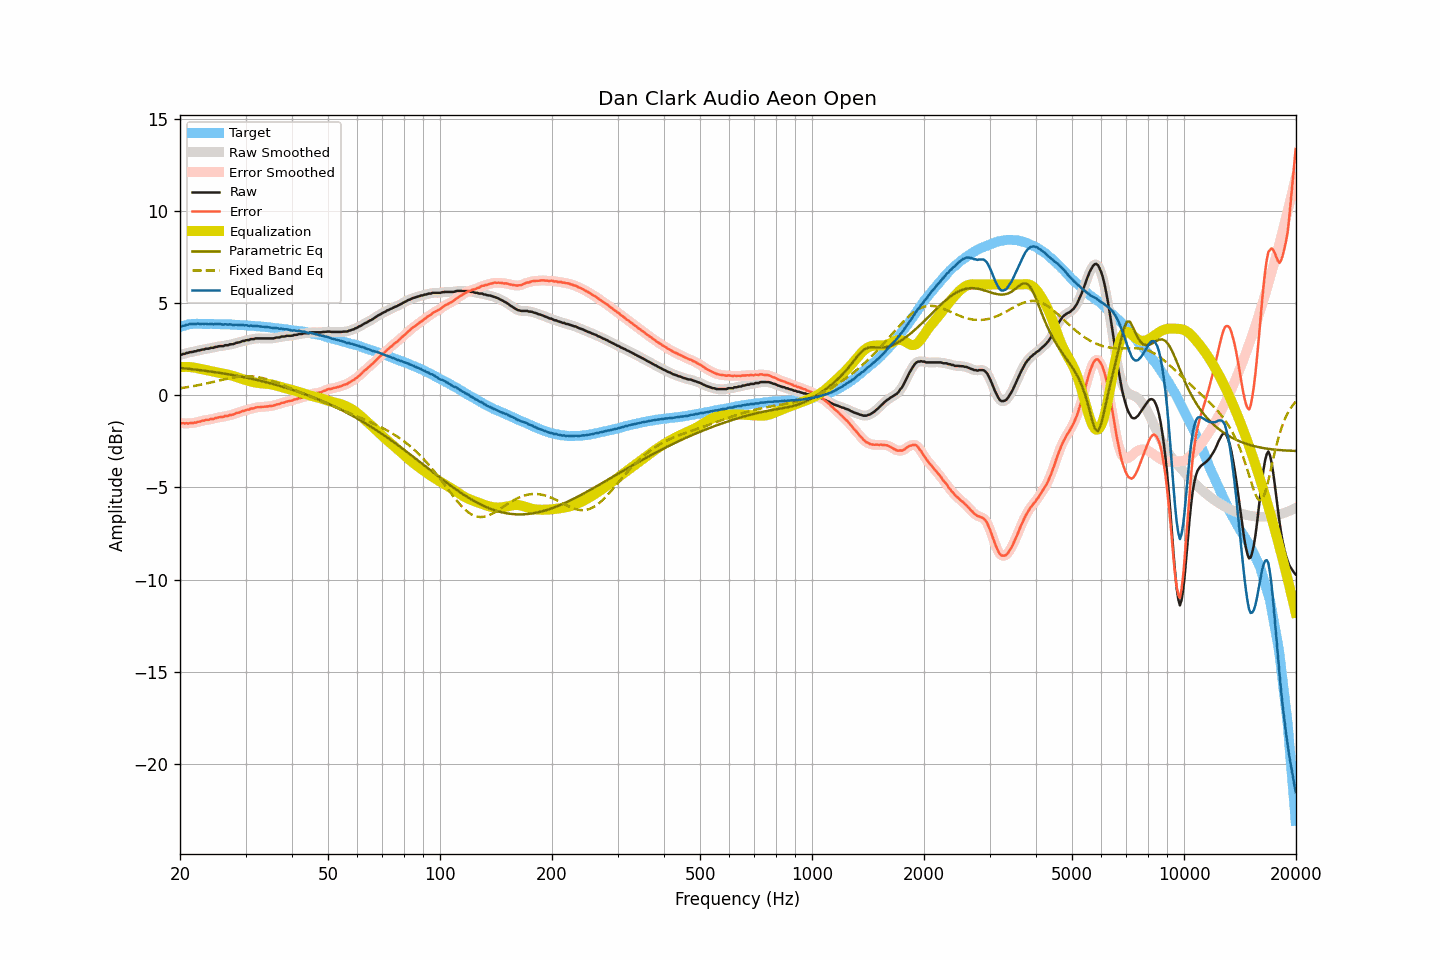

Values plotted in this chart, from the file beside it:
frequency, raw, smoothed, error, error_smoothed, equalization, parametric_eq, fixed_band_eq, equalized_raw, equalized_smoothed, target
20.00, 2.19, 2.19, -1.51, -1.51, 1.51, 1.48, 0.37, 3.70, 3.70, 3.70
20.20, 2.20, 2.21, -1.53, -1.52, 1.52, 1.47, 0.39, 3.72, 3.73, 3.73
20.40, 2.24, 2.23, -1.52, -1.53, 1.53, 1.46, 0.40, 3.76, 3.75, 3.76
20.61, 2.24, 2.25, -1.54, -1.53, 1.53, 1.45, 0.41, 3.77, 3.78, 3.77
20.81, 2.29, 2.28, -1.52, -1.53, 1.53, 1.44, 0.43, 3.82, 3.81, 3.81
21.02, 2.29, 2.30, -1.55, -1.53, 1.53, 1.43, 0.44, 3.82, 3.83, 3.83
21.23, 2.33, 2.32, -1.52, -1.53, 1.52, 1.42, 0.45, 3.85, 3.84, 3.84
21.44, 2.34, 2.34, -1.52, -1.52, 1.52, 1.41, 0.47, 3.85, 3.85, 3.85
21.66, 2.35, 2.35, -1.51, -1.51, 1.51, 1.40, 0.49, 3.85, 3.86, 3.86
21.87, 2.38, 2.37, -1.48, -1.50, 1.49, 1.39, 0.50, 3.87, 3.86, 3.86
22.09, 2.38, 2.39, -1.49, -1.48, 1.48, 1.38, 0.52, 3.85, 3.87, 3.87
22.31, 2.43, 2.41, -1.44, -1.46, 1.46, 1.37, 0.53, 3.88, 3.87, 3.87
22.54, 2.43, 2.43, -1.44, -1.44, 1.44, 1.36, 0.55, 3.86, 3.87, 3.87
22.76, 2.45, 2.45, -1.42, -1.41, 1.42, 1.35, 0.57, 3.86, 3.87, 3.87
22.99, 2.48, 2.47, -1.38, -1.39, 1.40, 1.34, 0.59, 3.87, 3.86, 3.86
23.22, 2.48, 2.49, -1.38, -1.37, 1.38, 1.33, 0.61, 3.85, 3.87, 3.86
23.45, 2.52, 2.50, -1.34, -1.35, 1.36, 1.32, 0.63, 3.88, 3.86, 3.86
23.69, 2.52, 2.52, -1.34, -1.34, 1.34, 1.31, 0.64, 3.86, 3.86, 3.86
23.92, 2.52, 2.54, -1.34, -1.32, 1.32, 1.29, 0.66, 3.84, 3.86, 3.86
24.16, 2.57, 2.55, -1.30, -1.31, 1.30, 1.28, 0.68, 3.87, 3.85, 3.86
24.40, 2.57, 2.57, -1.30, -1.29, 1.29, 1.27, 0.70, 3.85, 3.85, 3.86
24.65, 2.57, 2.59, -1.29, -1.27, 1.27, 1.26, 0.73, 3.84, 3.85, 3.85
24.89, 2.62, 2.60, -1.23, -1.25, 1.25, 1.24, 0.75, 3.87, 3.85, 3.85
25.14, 2.62, 2.63, -1.23, -1.23, 1.23, 1.23, 0.77, 3.85, 3.86, 3.85
25.39, 2.65, 2.65, -1.20, -1.20, 1.21, 1.22, 0.79, 3.86, 3.86, 3.85
25.65, 2.66, 2.65, -1.19, -1.20, 1.20, 1.20, 0.81, 3.85, 3.84, 3.85
25.91, 2.66, 2.66, -1.18, -1.18, 1.18, 1.19, 0.83, 3.84, 3.84, 3.84
26.16, 2.66, 2.68, -1.18, -1.16, 1.16, 1.18, 0.85, 3.82, 3.84, 3.84
26.43, 2.71, 2.69, -1.13, -1.15, 1.15, 1.16, 0.87, 3.85, 3.83, 3.84
26.69, 2.71, 2.71, -1.13, -1.13, 1.13, 1.15, 0.89, 3.84, 3.84, 3.83
26.96, 2.71, 2.73, -1.13, -1.11, 1.11, 1.13, 0.90, 3.82, 3.84, 3.83
27.23, 2.76, 2.74, -1.08, -1.09, 1.09, 1.12, 0.92, 3.85, 3.83, 3.83
27.50, 2.76, 2.76, -1.07, -1.07, 1.07, 1.10, 0.94, 3.82, 3.82, 3.83
27.77, 2.77, 2.78, -1.05, -1.04, 1.04, 1.09, 0.95, 3.81, 3.82, 3.82
28.05, 2.80, 2.80, -1.02, -1.02, 1.01, 1.07, 0.97, 3.81, 3.81, 3.82
28.33, 2.84, 2.83, -0.97, -0.98, 0.99, 1.06, 0.98, 3.82, 3.81, 3.81
28.62, 2.85, 2.85, -0.96, -0.95, 0.96, 1.04, 0.99, 3.80, 3.81, 3.81
28.90, 2.87, 2.88, -0.94, -0.92, 0.93, 1.02, 1.00, 3.80, 3.80, 3.80
29.19, 2.90, 2.90, -0.89, -0.90, 0.90, 1.01, 1.01, 3.80, 3.80, 3.79
29.48, 2.94, 2.93, -0.86, -0.87, 0.87, 0.99, 1.02, 3.81, 3.80, 3.80
29.78, 2.94, 2.95, -0.85, -0.84, 0.84, 0.97, 1.02, 3.78, 3.79, 3.79
30.08, 2.98, 2.97, -0.81, -0.82, 0.82, 0.95, 1.03, 3.79, 3.78, 3.79
30.38, 2.99, 2.98, -0.79, -0.79, 0.79, 0.93, 1.03, 3.78, 3.77, 3.77
30.68, 2.99, 3.01, -0.78, -0.76, 0.76, 0.92, 1.02, 3.75, 3.77, 3.77
30.99, 3.04, 3.02, -0.72, -0.75, 0.74, 0.90, 1.02, 3.78, 3.76, 3.76
31.30, 3.04, 3.04, -0.72, -0.72, 0.72, 0.88, 1.02, 3.76, 3.76, 3.76
31.61, 3.04, 3.06, -0.72, -0.70, 0.70, 0.86, 1.01, 3.74, 3.75, 3.76
31.93, 3.08, 3.06, -0.67, -0.68, 0.68, 0.84, 1.00, 3.76, 3.75, 3.74
32.24, 3.08, 3.08, -0.65, -0.66, 0.67, 0.82, 0.98, 3.74, 3.74, 3.73
32.57, 3.08, 3.08, -0.65, -0.65, 0.65, 0.80, 0.97, 3.73, 3.74, 3.73
32.89, 3.08, 3.08, -0.65, -0.64, 0.64, 0.78, 0.95, 3.72, 3.72, 3.73
33.22, 3.08, 3.08, -0.64, -0.64, 0.64, 0.76, 0.93, 3.71, 3.71, 3.71
33.55, 3.08, 3.08, -0.63, -0.63, 0.63, 0.74, 0.91, 3.71, 3.71, 3.71
33.89, 3.08, 3.08, -0.62, -0.62, 0.62, 0.71, 0.89, 3.70, 3.70, 3.70
34.23, 3.08, 3.08, -0.62, -0.61, 0.62, 0.69, 0.86, 3.69, 3.69, 3.69
34.57, 3.08, 3.08, -0.60, -0.60, 0.61, 0.67, 0.84, 3.68, 3.68, 3.68
34.92, 3.08, 3.08, -0.59, -0.60, 0.59, 0.65, 0.81, 3.67, 3.67, 3.67
35.27, 3.08, 3.08, -0.59, -0.58, 0.58, 0.62, 0.78, 3.66, 3.65, 3.66
35.62, 3.08, 3.09, -0.57, -0.57, 0.56, 0.60, 0.75, 3.64, 3.65, 3.65
35.97, 3.10, 3.10, -0.54, -0.54, 0.54, 0.58, 0.72, 3.64, 3.64, 3.64
... 635 more rows
